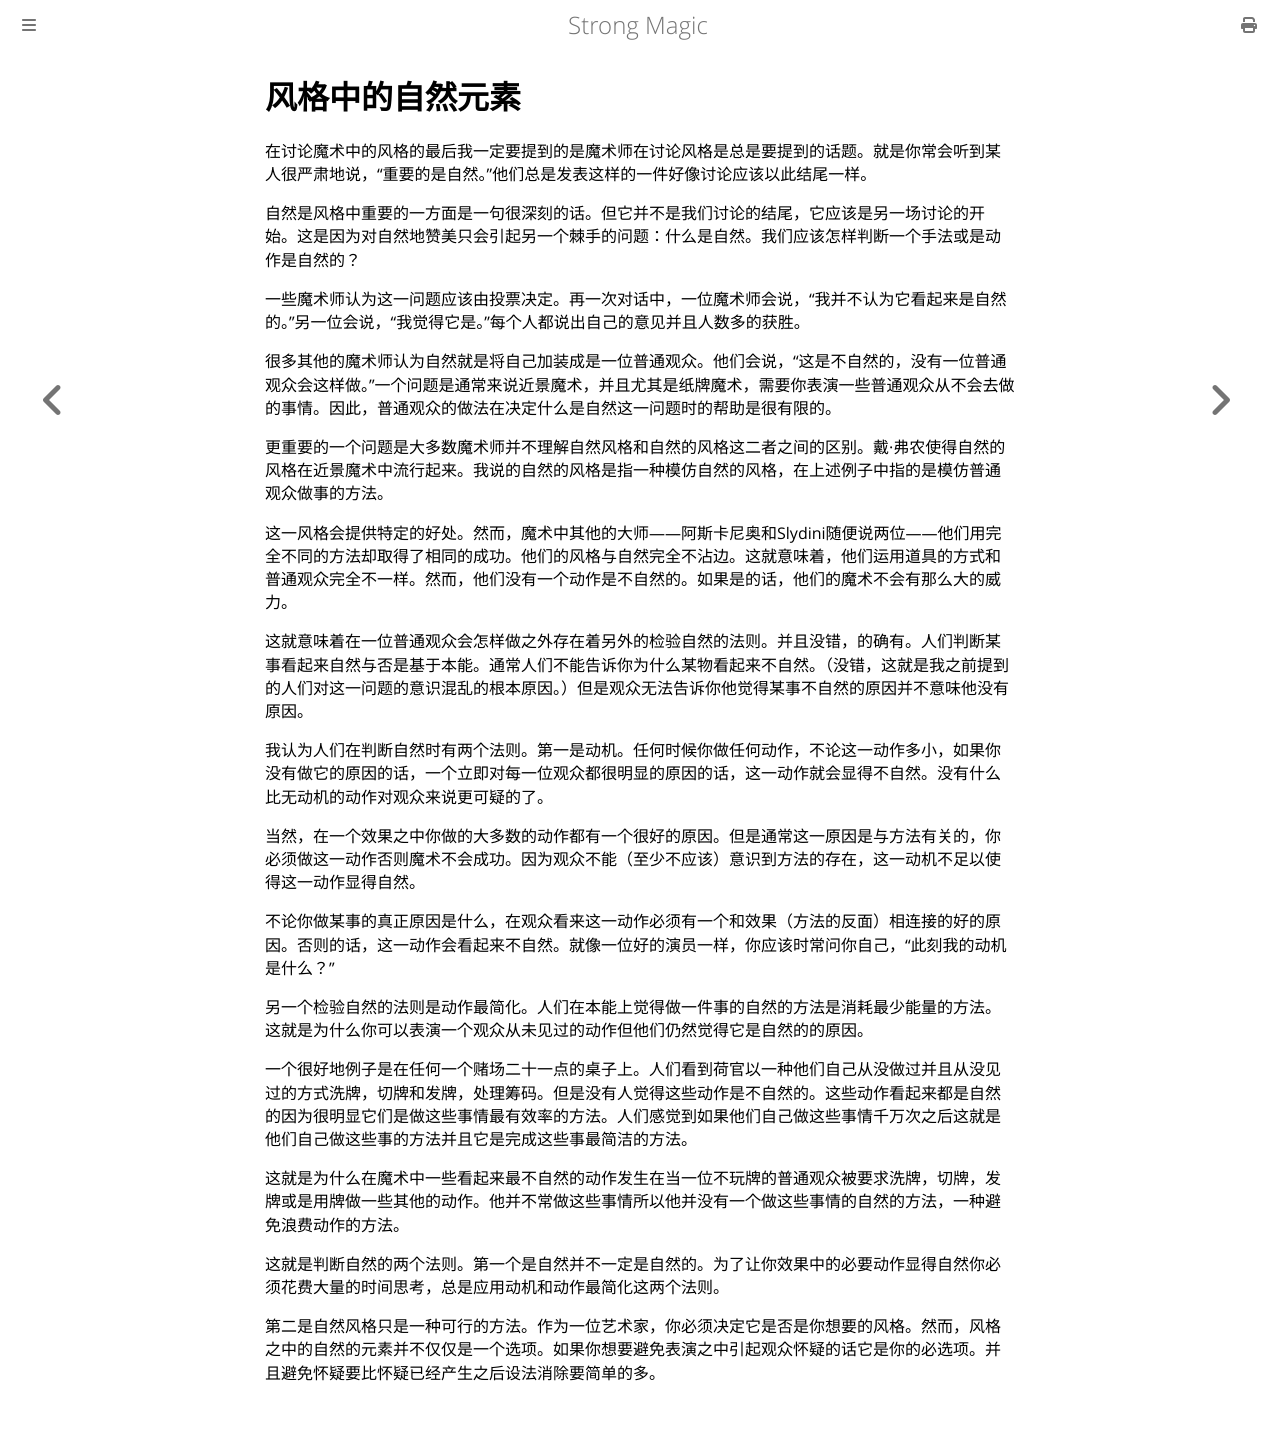

repository: ZJY0516/strong-magic · page: style/naturalness-in-style.html · generator: mdbook

# 风格中的自然元素

在讨论魔术中的风格的最后我一定要提到的是魔术师在讨论风格是总是要提到的话题。就是你常会听到某人很严肃地说，“重要的是自然。”他们总是发表这样的一件好像讨论应该以此结尾一样。

自然是风格中重要的一方面是一句很深刻的话。但它并不是我们讨论的结尾，它应该是另一场讨论的开始。这是因为对自然地赞美只会引起另一个棘手的问题：什么是自然。我们应该怎样判断一个手法或是动作是自然的？

一些魔术师认为这一问题应该由投票决定。再一次对话中，一位魔术师会说，“我并不认为它看起来是自然的。”另一位会说，“我觉得它是。”每个人都说出自己的意见并且人数多的获胜。

很多其他的魔术师认为自然就是将自己加装成是一位普通观众。他们会说，“这是不自然的，没有一位普通观众会这样做。”一个问题是通常来说近景魔术，并且尤其是纸牌魔术，需要你表演一些普通观众从不会去做的事情。因此，普通观众的做法在决定什么是自然这一问题时的帮助是很有限的。

更重要的一个问题是大多数魔术师并不理解自然风格和自然的风格这二者之间的区别。戴·弗农使得自然的风格在近景魔术中流行起来。我说的自然的风格是指一种模仿自然的风格，在上述例子中指的是模仿普通观众做事的方法。

这一风格会提供特定的好处。然而，魔术中其他的大师——阿斯卡尼奥和Slydini随便说两位——他们用完全不同的方法却取得了相同的成功。他们的风格与自然完全不沾边。这就意味着，他们运用道具的方式和普通观众完全不一样。然而，他们没有一个动作是不自然的。如果是的话，他们的魔术不会有那么大的威力。

这就意味着在一位普通观众会怎样做之外存在着另外的检验自然的法则。并且没错，的确有。人们判断某事看起来自然与否是基于本能。通常人们不能告诉你为什么某物看起来不自然。（没错，这就是我之前提到的人们对这一问题的意识混乱的根本原因。）但是观众无法告诉你他觉得某事不自然的原因并不意味他没有原因。

我认为人们在判断自然时有两个法则。第一是动机。任何时候你做任何动作，不论这一动作多小，如果你没有做它的原因的话，一个立即对每一位观众都很明显的原因的话，这一动作就会显得不自然。没有什么比无动机的动作对观众来说更可疑的了。

当然，在一个效果之中你做的大多数的动作都有一个很好的原因。但是通常这一原因是与方法有关的，你必须做这一动作否则魔术不会成功。因为观众不能（至少不应该）意识到方法的存在，这一动机不足以使得这一动作显得自然。

不论你做某事的真正原因是什么，在观众看来这一动作必须有一个和效果（方法的反面）相连接的好的原因。否则的话，这一动作会看起来不自然。就像一位好的演员一样，你应该时常问你自己，“此刻我的动机是什么？”

另一个检验自然的法则是动作最简化。人们在本能上觉得做一件事的自然的方法是消耗最少能量的方法。这就是为什么你可以表演一个观众从未见过的动作但他们仍然觉得它是自然的的原因。

一个很好地例子是在任何一个赌场二十一点的桌子上。人们看到荷官以一种他们自己从没做过并且从没见过的方式洗牌，切牌和发牌，处理筹码。但是没有人觉得这些动作是不自然的。这些动作看起来都是自然的因为很明显它们是做这些事情最有效率的方法。人们感觉到如果他们自己做这些事情千万次之后这就是他们自己做这些事的方法并且它是完成这些事最简洁的方法。

这就是为什么在魔术中一些看起来最不自然的动作发生在当一位不玩牌的普通观众被要求洗牌，切牌，发牌或是用牌做一些其他的动作。他并不常做这些事情所以他并没有一个做这些事情的自然的方法，一种避免浪费动作的方法。

这就是判断自然的两个法则。第一个是自然并不一定是自然的。为了让你效果中的必要动作显得自然你必须花费大量的时间思考，总是应用动机和动作最简化这两个法则。

第二是自然风格只是一种可行的方法。作为一位艺术家，你必须决定它是否是你想要的风格。然而，风格之中的自然的元素并不仅仅是一个选项。如果你想要避免表演之中引起观众怀疑的话它是你的必选项。并且避免怀疑要比怀疑已经产生之后设法消除要简单的多。
